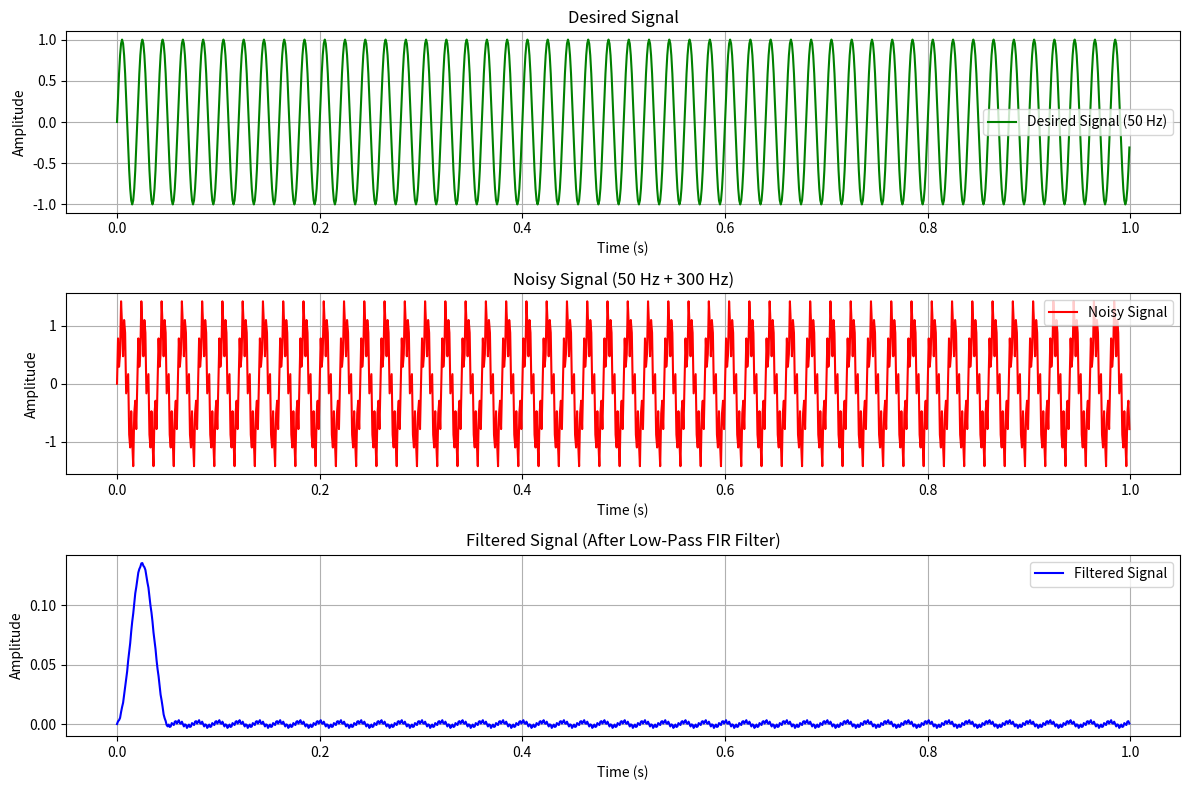

The script that saved this image:
import numpy as np
import matplotlib.pyplot as plt
from scipy.signal import firwin, lfilter

# Specifications for the FIR filter
cutoff = 0.2  # Normalized cutoff frequency (as a fraction of Nyquist rate)
fs = 1000  # Sampling rate in Hz
num_taps = 51  # Number of filter coefficients (filter order + 1)

# Design the low-pass FIR filter using a Hamming window
fir_coefficients = firwin(num_taps, cutoff, window="hamming", fs=fs)

# Generate a test signal: sum of a low-frequency signal (desired) and high-frequency noise
t = np.linspace(0, 1, fs, endpoint=False)  # 1 second of data
desired_signal = np.sin(2 * np.pi * 50 * t)  # Low-frequency component (50 Hz)
noise = 0.5 * np.sin(2 * np.pi * 300 * t)  # High-frequency noise (300 Hz)
noisy_signal = desired_signal + noise  # Combined signal

# Apply the FIR filter to the noisy signal
filtered_signal = lfilter(fir_coefficients, 1.0, noisy_signal)

# Plot the original, noisy, and filtered signals
plt.figure(figsize=(12, 8))

# Plot the desired signal
plt.subplot(3, 1, 1)
plt.plot(t, desired_signal, label="Desired Signal (50 Hz)", color="green")
plt.title("Desired Signal")
plt.xlabel("Time (s)")
plt.ylabel("Amplitude")
plt.grid()
plt.legend()

# Plot the noisy signal
plt.subplot(3, 1, 2)
plt.plot(t, noisy_signal, label="Noisy Signal", color="red")
plt.title("Noisy Signal (50 Hz + 300 Hz)")
plt.xlabel("Time (s)")
plt.ylabel("Amplitude")
plt.grid()
plt.legend()

# Plot the filtered signal
plt.subplot(3, 1, 3)
plt.plot(t, filtered_signal, label="Filtered Signal", color="blue")
plt.title("Filtered Signal (After Low-Pass FIR Filter)")
plt.xlabel("Time (s)")
plt.ylabel("Amplitude")
plt.grid()
plt.legend()

plt.tight_layout()
plt.show()
